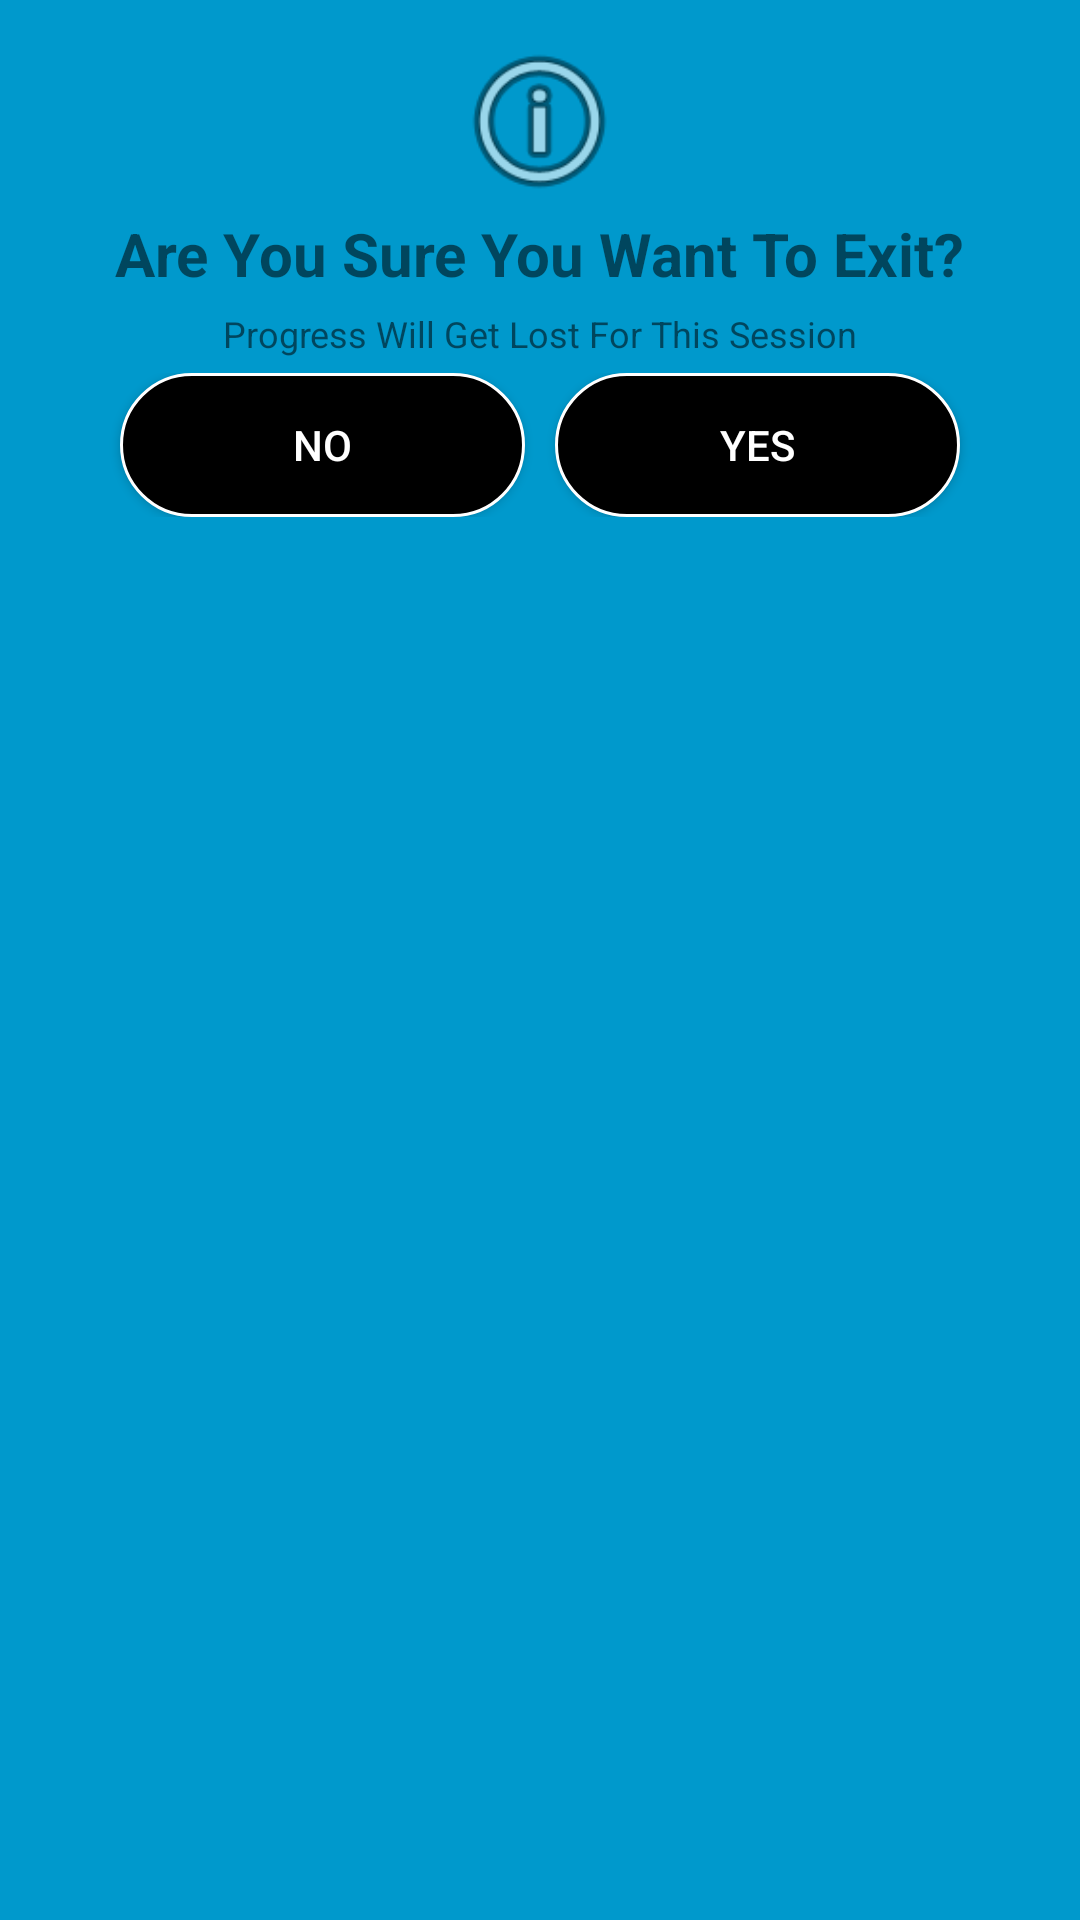

Layout XML and referenced resources for this Android screen:
<!-- AndroidManifest.xml: application theme AppTheme -->
<!-- res/layout/custom_layout.xml -->
<?xml version="1.0" encoding="utf-8"?>
<RelativeLayout
    xmlns:android="http://schemas.android.com/apk/res/android"
    xmlns:app="http://schemas.android.com/apk/res-auto"
    android:layout_width="match_parent"
    android:layout_height="match_parent"
    android:background="@android:color/holo_blue_dark">


    <TextView
        android:id="@+id/textView"
        android:layout_width="wrap_content"
        android:layout_height="wrap_content"
        android:layout_below="@+id/imageViewIcon"
        android:textSize="20sp"
        android:textStyle="bold"
        android:text="@string/are_you_sure_you_want_to_exit"
        android:layout_centerHorizontal="true"/>

    <ImageView
        android:id="@+id/imageViewIcon"
        android:layout_width="67dp"
        android:layout_height="61dp"
        android:layout_centerHorizontal="true"
        android:layout_marginTop="10dp"
        app:srcCompat="@android:drawable/ic_menu_info_details" />

    <TextView
        android:id="@+id/textInfo"
        android:layout_width="wrap_content"
        android:layout_height="wrap_content"
        android:text="@string/progress_will_get_lost_for_this_session"
        android:textSize="12sp"
        android:layout_below="@+id/textView"
        android:layout_centerHorizontal="true"
        android:layout_margin="5dp"/>
    <LinearLayout
        android:id="@+id/ll"
        android:layout_below="@+id/textInfo"
        android:layout_width="match_parent"
        android:layout_height="wrap_content">
        <Button
            android:id="@+id/no"
            android:layout_weight="1"
            android:text="@string/no"
            android:layout_marginStart="40dp"
            android:layout_marginEnd="5dp"
            android:textColor="@android:color/white"
            android:layout_width="wrap_content"
            android:layout_height="wrap_content"
            android:background="@drawable/buttonshape"/>
        <Button
            android:id="@+id/yes"
            android:layout_weight="1"
            android:text="@string/yes"
            android:layout_marginStart="5dp"
            android:layout_marginEnd="40dp"
            android:textColor="@android:color/white"
            android:layout_width="wrap_content"
            android:layout_height="wrap_content"
            android:background="@drawable/buttonshape"/>

    </LinearLayout>
</RelativeLayout>
<!-- resources referenced by this layout -->
<resources>
  <!-- drawable buttonshape (drawable) -->
  <?xml version="1.0" encoding="utf-8"?>
  <shape android:shape="rectangle"
      xmlns:android="http://schemas.android.com/apk/res/android">
      <corners
          android:radius="444dp"/>
      <stroke
          android:color="@android:color/white"
          android:width="1dp"/>
      <solid
          android:color="@android:color/black"
          />
  
  </shape>
  <string name="are_you_sure_you_want_to_exit">Are You Sure You Want To Exit?</string>
  <string name="no">NO</string>
  <string name="progress_will_get_lost_for_this_session">Progress Will Get Lost For This Session</string>
  <string name="yes">Yes</string>
  <style name="AppTheme" parent="Theme.AppCompat.Light.DarkActionBar">
          
          <item name="colorPrimary">@color/colorPrimary</item>
          <item name="colorPrimaryDark">@color/colorPrimaryDark</item>
          <item name="colorAccent">@color/colorAccent</item>
      </style>
  <color name="colorPrimary">#021118</color>
  <color name="colorPrimaryDark">#082447</color>
  <color name="colorAccent">#54D81B</color>
</resources>
